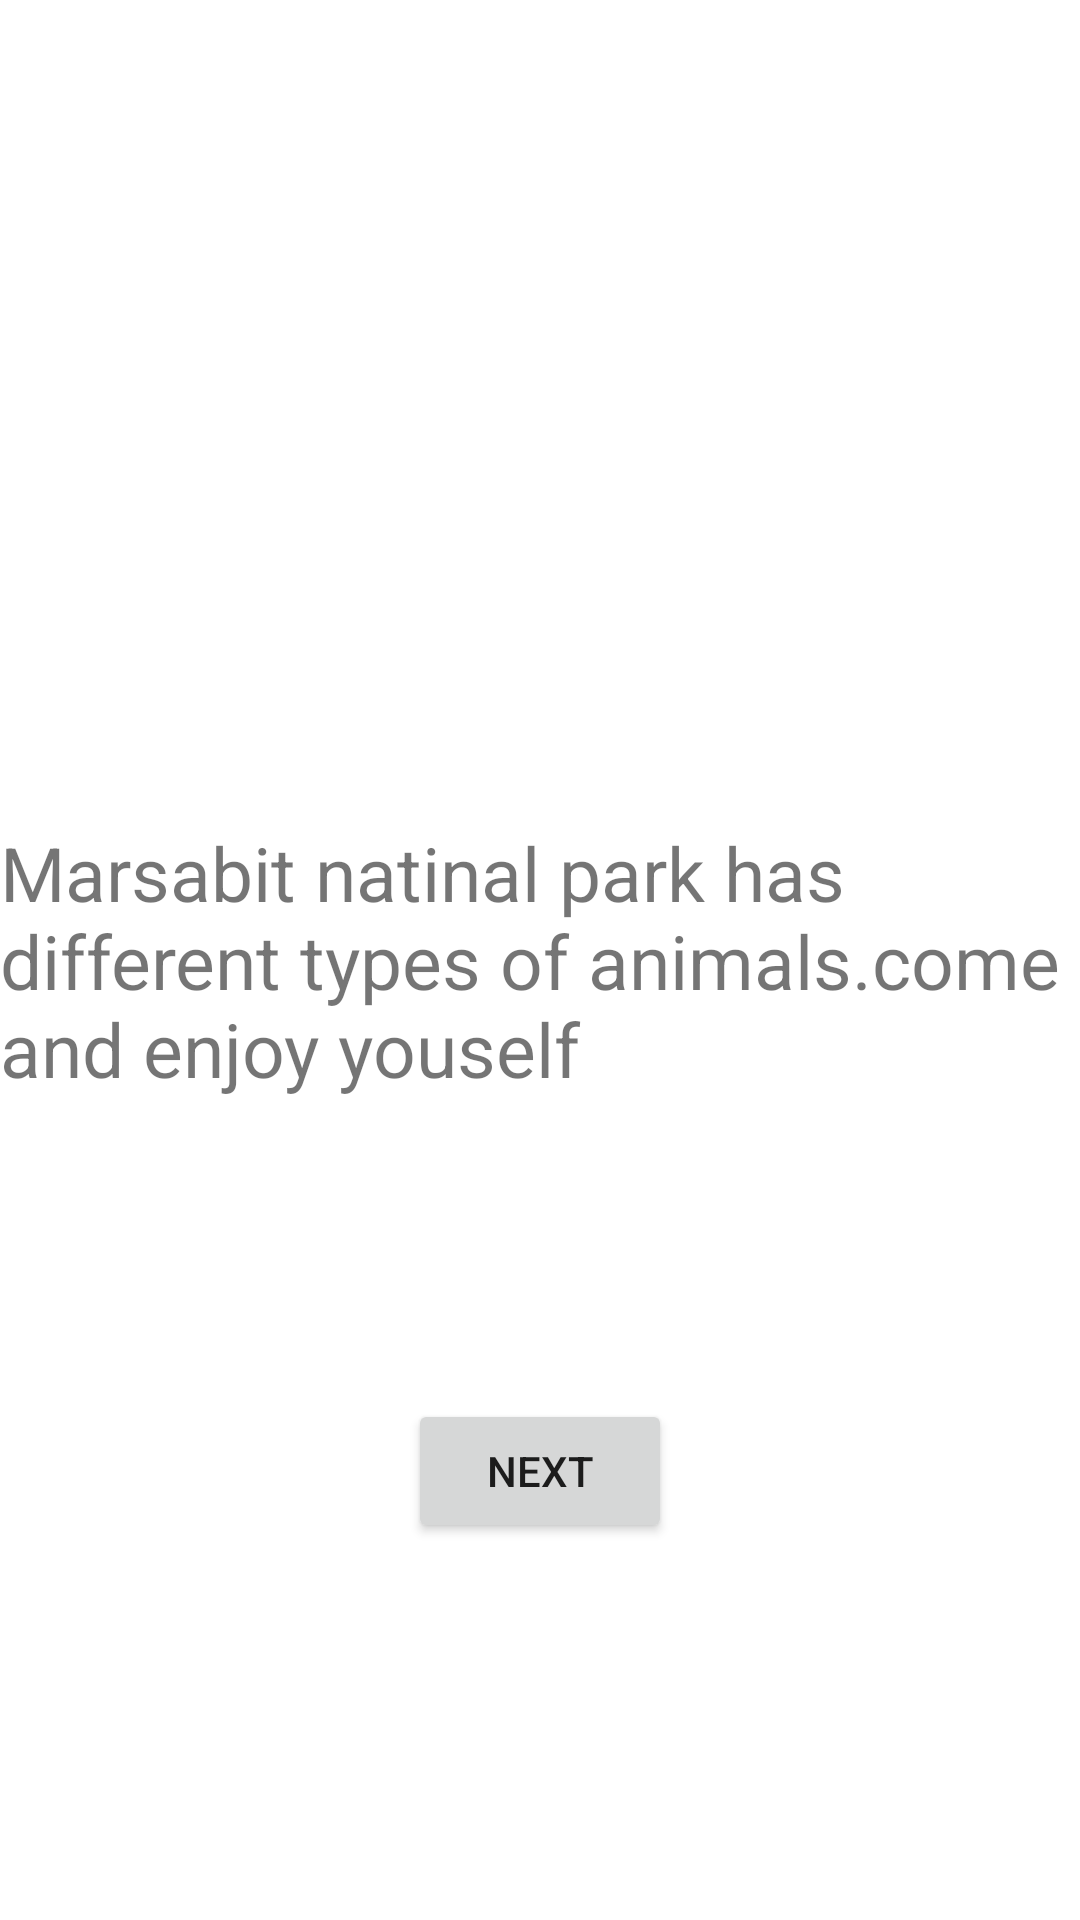

Write the Android layout XML for this screen, with the resource values it uses.
<!-- AndroidManifest.xml: application theme Theme.MyGallaeyApp -->
<!-- res/layout/activity_animal.xml -->
<?xml version="1.0" encoding="utf-8"?>
<androidx.constraintlayout.widget.ConstraintLayout xmlns:android="http://schemas.android.com/apk/res/android"
    xmlns:app="http://schemas.android.com/apk/res-auto"
    xmlns:tools="http://schemas.android.com/tools"
    android:layout_width="match_parent"
    android:layout_height="match_parent"
    tools:context=".AnimalActivity">

    <ImageView
        android:id="@+id/imageView3"
        android:layout_width="wrap_content"
        android:layout_height="wrap_content"
        android:layout_marginStart="8dp"
        android:layout_marginTop="8dp"
        android:layout_marginEnd="8dp"
        app:layout_constraintEnd_toEndOf="parent"
        app:layout_constraintStart_toStartOf="parent"
        app:layout_constraintTop_toTopOf="parent"
        app:srcCompat="@drawable/animal" />

    <TextView
        android:id="@+id/tvname3"
        android:layout_width="wrap_content"
        android:layout_height="wrap_content"
        android:textSize="25sp"
        android:text="Marsabit natinal park has different types of animals.come and enjoy youself"
        app:layout_constraintBottom_toBottomOf="parent"
        app:layout_constraintEnd_toEndOf="parent"
        app:layout_constraintStart_toStartOf="parent"
        app:layout_constraintTop_toTopOf="parent" />

    <Button
        android:id="@+id/btnbutton3"
        android:layout_width="wrap_content"
        android:layout_height="wrap_content"
        android:layout_marginStart="16dp"
        android:layout_marginTop="100dp"
        android:layout_marginEnd="16dp"
        android:text="Next"
        app:layout_constraintEnd_toEndOf="parent"
        app:layout_constraintStart_toStartOf="parent"
        app:layout_constraintTop_toBottomOf="@+id/tvname3" />
</androidx.constraintlayout.widget.ConstraintLayout>
<!-- resources referenced by this layout -->
<resources>
  <style name="Theme.MyGallaeyApp" parent="Theme.MaterialComponents.DayNight.DarkActionBar">
          
          <item name="colorPrimary">@color/purple_500</item>
          <item name="colorPrimaryVariant">@color/purple_700</item>
          <item name="colorOnPrimary">@color/white</item>
          
          <item name="colorSecondary">@color/teal_200</item>
          <item name="colorSecondaryVariant">@color/teal_700</item>
          <item name="colorOnSecondary">@color/black</item>
          
          <item name="android:statusBarColor" tools:targetApi="l">?attr/colorPrimaryVariant</item>
          
      </style>
  <!-- not gathered from this repository: default colours our renderer supplied (Android Studio template values) -->
  <color name="purple_500">#FF6200EE</color>
  <color name="purple_700">#FF3700B3</color>
  <color name="teal_200">#FF03DAC5</color>
  <color name="teal_700">#FF018786</color>
  <color name="black">#FF000000</color>
  <color name="white">#FFFFFFFF</color>
</resources>
